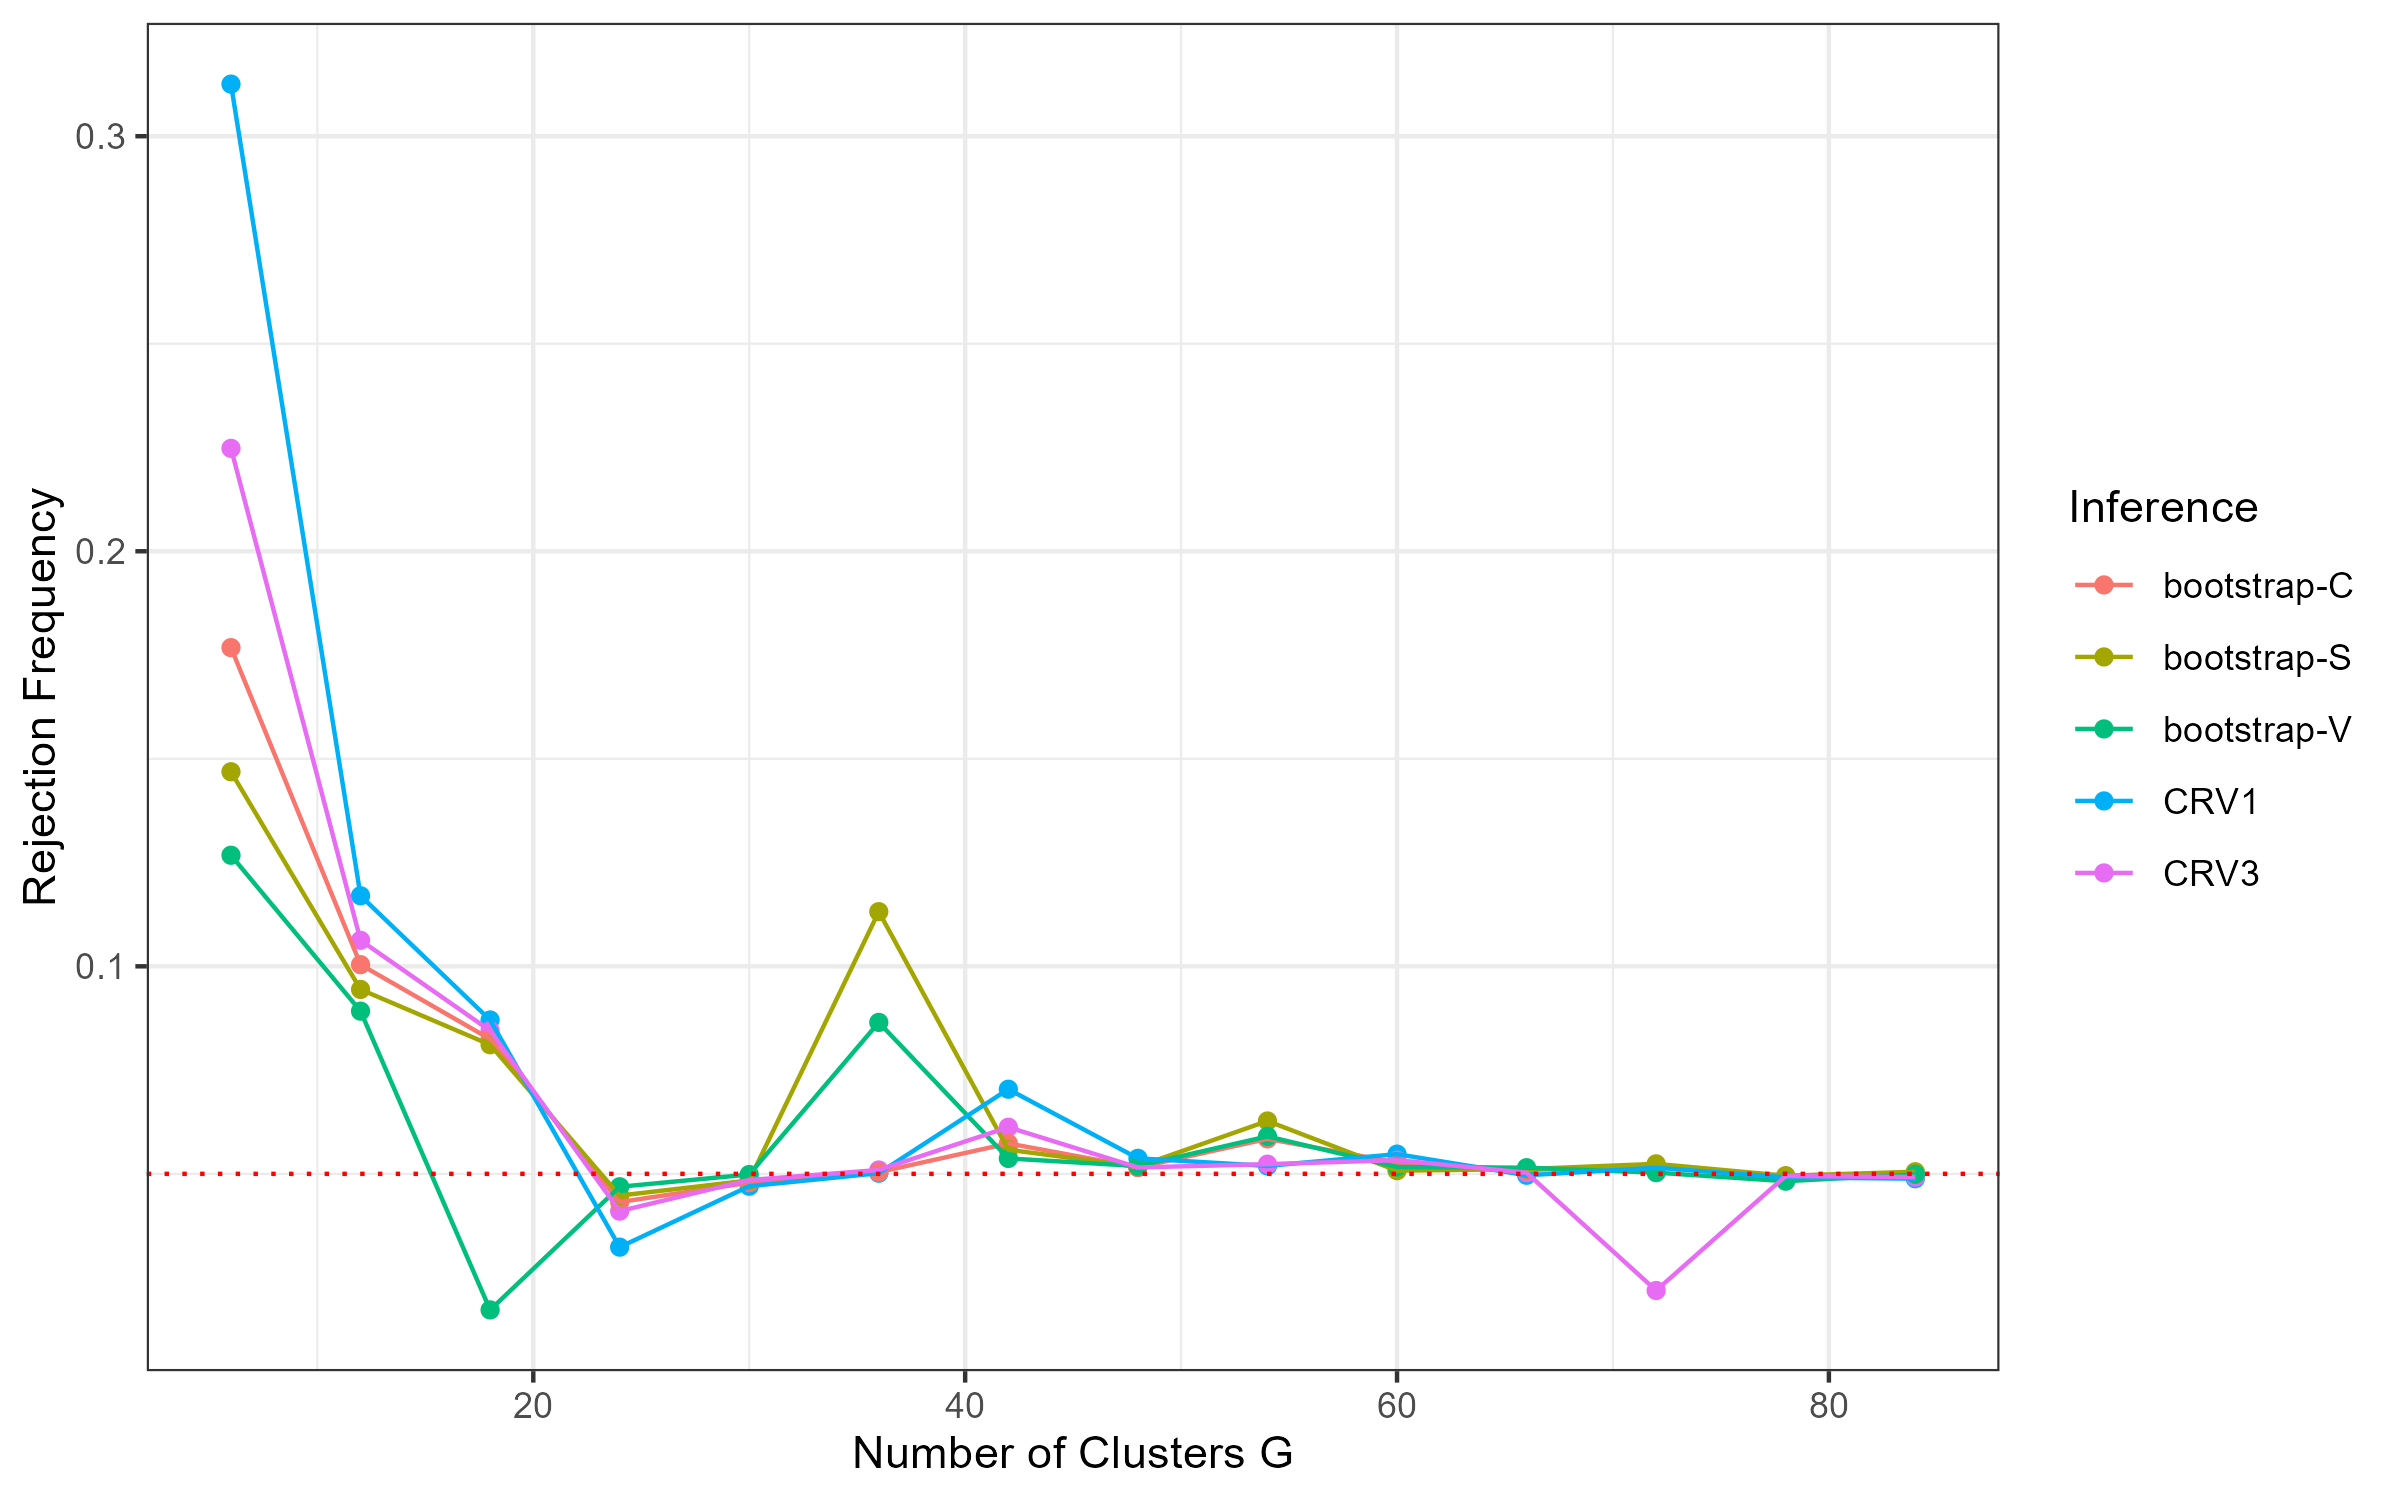

The data file committed next to this chart (first rows):
, rejection_frequency, Inference, G
1, 0.3125, CRV1, 6
2, 0.2248, CRV3, 6
3, 0.1768, bootstrap-C, 6
4, 0.1469, bootstrap-S, 6
5, 0.1268, bootstrap-V, 6
6, 0.117, CRV1, 12
7, 0.1063, CRV3, 12
8, 0.1004, bootstrap-C, 12
9, 0.09443, bootstrap-S, 12
10, 0.0892, bootstrap-V, 12
11, 0.08707, CRV1, 18
12, 0.08451, CRV3, 18
13, 0.08248, bootstrap-C, 18
14, 0.08111, bootstrap-S, 18
15, 0.01722, bootstrap-V, 18
16, 0.03234, CRV1, 24
17, 0.04102, CRV3, 24
18, 0.0432, bootstrap-C, 24
19, 0.04476, bootstrap-S, 24
20, 0.04689, bootstrap-V, 24
21, 0.04702, CRV1, 30
22, 0.04851, CRV3, 30
23, 0.04788, bootstrap-C, 30
24, 0.04841, bootstrap-S, 30
25, 0.04984, bootstrap-V, 30
26, 0.05015, CRV1, 36
27, 0.05093, CRV3, 36
28, 0.05041, bootstrap-C, 36
29, 0.1132, bootstrap-S, 36
30, 0.08649, bootstrap-V, 36
31, 0.07039, CRV1, 42
32, 0.06123, CRV3, 42
33, 0.05733, bootstrap-C, 42
34, 0.05581, bootstrap-S, 42
35, 0.05371, bootstrap-V, 42
36, 0.05374, CRV1, 48
37, 0.05154, CRV3, 48
38, 0.05155, bootstrap-C, 48
39, 0.05174, bootstrap-S, 48
40, 0.05188, bootstrap-V, 48
41, 0.05191, CRV1, 54
42, 0.05233, CRV3, 54
43, 0.05843, bootstrap-C, 54
44, 0.06274, bootstrap-S, 54
45, 0.05903, bootstrap-V, 54
46, 0.05475, CRV1, 60
47, 0.0533, CRV3, 60
48, 0.05271, bootstrap-C, 60
49, 0.05077, bootstrap-S, 60
50, 0.05165, bootstrap-V, 60
51, 0.04966, CRV1, 66
52, 0.05027, CRV3, 66
53, 0.05094, bootstrap-C, 66
54, 0.05115, bootstrap-S, 66
55, 0.05148, bootstrap-V, 66
56, 0.05147, CRV1, 72
57, 0.02189, CRV3, 72
58, 0.0518, bootstrap-C, 72
59, 0.05241, bootstrap-S, 72
60, 0.05029, bootstrap-V, 72
... 10 more rows
